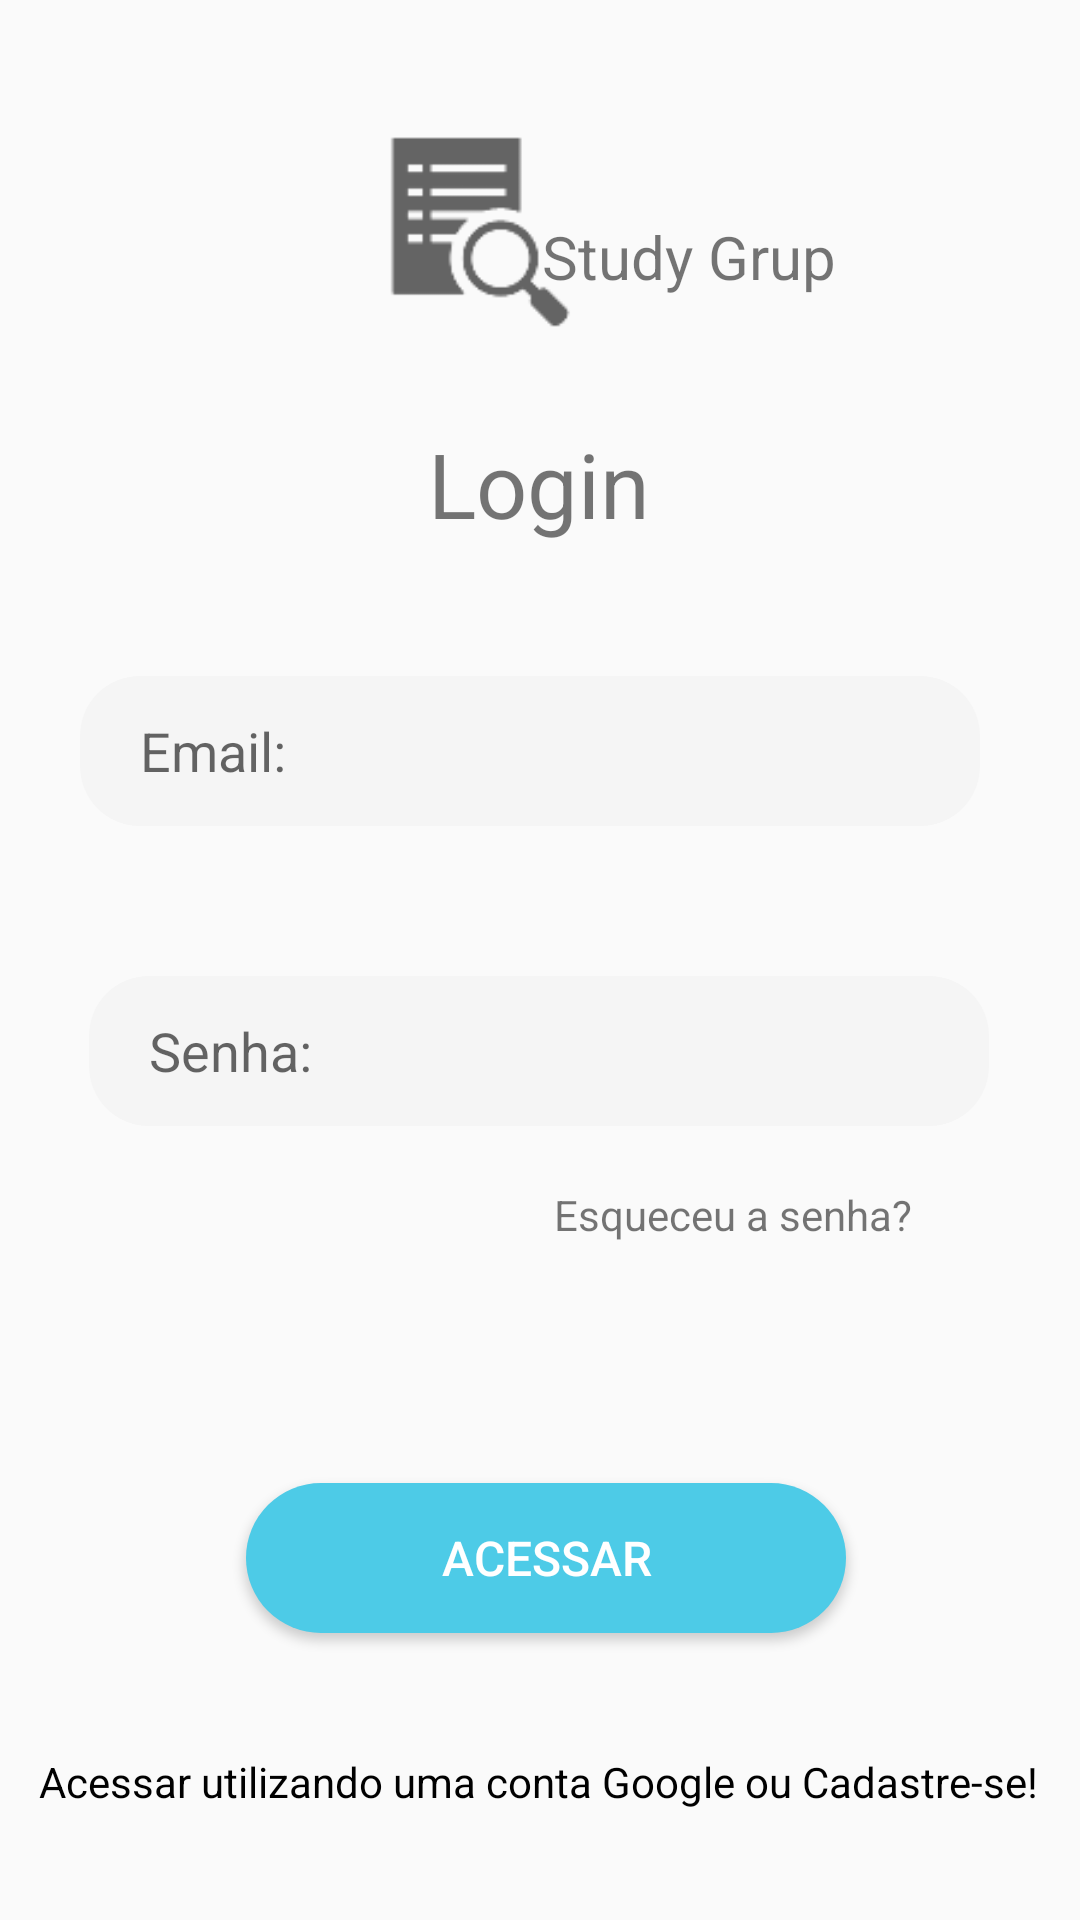

Write the Android layout XML for this screen, with the resource values it uses.
<!-- AndroidManifest.xml: application theme AppTheme -->
<!-- res/layout/activity_login.xml -->
<?xml version="1.0" encoding="utf-8"?>
<androidx.constraintlayout.widget.ConstraintLayout xmlns:android="http://schemas.android.com/apk/res/android"
    xmlns:app="http://schemas.android.com/apk/res-auto"
    xmlns:tools="http://schemas.android.com/tools"
    android:layout_width="match_parent"
    android:layout_height="match_parent"
    tools:context=".login.LoginActivity">

    <TextView
        android:id="@+id/title_layout"
        android:layout_width="wrap_content"
        android:layout_height="wrap_content"
        android:layout_marginStart="168dp"
        android:layout_marginTop="28dp"
        android:layout_marginEnd="169dp"
        android:text="Login"
        android:textSize="30dp"
        app:layout_constraintEnd_toEndOf="parent"
        app:layout_constraintStart_toStartOf="parent"
        app:layout_constraintTop_toBottomOf="@+id/imgLogo" />

    <TextView
        android:id="@+id/tvLogo"
        android:layout_width="wrap_content"
        android:layout_height="wrap_content"
        android:layout_marginStart="1dp"
        android:layout_marginTop="72dp"
        android:layout_marginEnd="94dp"
        android:text="Study Grup"
        android:textSize="20sp"
        app:layout_constraintEnd_toEndOf="parent"
        app:layout_constraintHorizontal_bias="0.52"
        app:layout_constraintStart_toEndOf="@+id/imgLogo"
        app:layout_constraintTop_toTopOf="parent" />

    <ImageView
        android:id="@+id/imgLogo"
        android:layout_width="77dp"
        android:layout_height="81dp"
        android:layout_marginStart="116dp"
        android:layout_marginTop="32dp"
        app:layout_constraintStart_toStartOf="parent"
        app:layout_constraintTop_toTopOf="parent"
        app:srcCompat="?android:attr/actionModeFindDrawable"
        tools:srcCompat="@tools:sample/avatars" />

    <EditText
        android:id="@+id/edtEmailAddress"
        android:layout_width="300dp"
        android:layout_height="50dp"
        android:layout_marginStart="52dp"
        android:layout_marginTop="44dp"
        android:layout_marginEnd="59dp"
        android:background="@drawable/style_radius"
        android:ems="10"
        android:fontFamily="sans-serif"
        android:hint="Email:"
        android:inputType="textEmailAddress"
        android:shadowColor="#0B0808"
        android:textAlignment="viewStart"
        android:typeface="normal"
        app:layout_constraintEnd_toEndOf="parent"
        app:layout_constraintStart_toStartOf="parent"
        app:layout_constraintTop_toBottomOf="@+id/title_layout" />

    <EditText
        android:id="@+id/edtPassword"
        android:layout_width="300dp"
        android:layout_height="50dp"
        android:layout_marginStart="55dp"
        android:layout_marginTop="50dp"
        android:layout_marginEnd="56dp"
        android:background="@drawable/style_radius"
        android:ems="10"
        android:fontFamily="sans-serif"
        android:hint="Senha:"
        android:inputType="textPassword"
        app:layout_constraintEnd_toEndOf="parent"
        app:layout_constraintStart_toStartOf="parent"
        app:layout_constraintTop_toBottomOf="@+id/edtEmailAddress" />

    <TextView
        android:id="@+id/tvEsqueceuSenha"
        android:layout_width="wrap_content"
        android:layout_height="wrap_content"
        android:layout_marginTop="20dp"
        android:layout_marginEnd="56dp"
        android:clickable="true"
        android:soundEffectsEnabled="true"
        android:text="Esqueceu a senha?"
        app:layout_constraintEnd_toEndOf="parent"
        app:layout_constraintTop_toBottomOf="@+id/edtPassword" />

    <Button
        android:id="@+id/btRegistrar"
        android:layout_width="200dp"
        android:layout_height="50dp"
        android:layout_marginStart="100dp"
        android:layout_marginTop="80dp"
        android:layout_marginEnd="100dp"
        android:background="@drawable/botton_style"
        android:text="Acessar"
        android:onClick="onClickLogin"
        android:textColor="#FFFFFF"
        android:textSize="16sp"
        app:layout_constraintEnd_toEndOf="parent"
        app:layout_constraintHorizontal_bias="0.454"
        app:layout_constraintStart_toStartOf="parent"
        app:layout_constraintTop_toBottomOf="@+id/tvEsqueceuSenha" />

    <TextView
        android:id="@+id/tvCadastro"
        android:layout_width="wrap_content"
        android:layout_height="wrap_content"
        android:layout_marginStart="38dp"
        android:layout_marginTop="40dp"
        android:layout_marginEnd="39dp"
        android:clickable="true"
        android:onClick="onClickRegistre"
        android:text="Acessar utilizando uma conta Google ou Cadastre-se!"
        android:textColor="#000000"
        android:textColorLink="#C80000"
        app:layout_constraintEnd_toEndOf="parent"
        app:layout_constraintStart_toStartOf="parent"
        app:layout_constraintTop_toBottomOf="@+id/btRegistrar" />

</androidx.constraintlayout.widget.ConstraintLayout>
<!-- resources referenced by this layout -->
<resources>
  <!-- drawable botton_style (drawable) -->
  <?xml version="1.0" encoding="utf-8"?>
  <shape xmlns:android="http://schemas.android.com/apk/res/android">
      <solid android:color="@color/AzulClaro"/>
      <corners android:radius="40dp"/>
  </shape>
  <!-- drawable style_radius (drawable) -->
  <?xml version="1.0" encoding="utf-8"?>
  <shape xmlns:android="http://schemas.android.com/apk/res/android">
      <solid android:color="@color/CinzaClaro"/>
      <corners android:radius="20dp"/>
      <padding android:left="20dp"/>
  </shape>
  <style name="AppTheme" parent="Theme.AppCompat.DayNight.NoActionBar">
          <item name="colorPrimary">@color/AzulClaro</item>
          <item name="colorPrimaryDark">@color/CinzaEscuro</item>
          <item name="colorAccent">@color/Branco</item>
      </style>
  <color name="AzulClaro">#4DCBE7</color>
  <color name="CinzaClaro">#F5F5F5</color>
  <color name="CinzaEscuro">#7F8583</color>
  <color name="Branco">#FFFFFFFF</color>
</resources>
